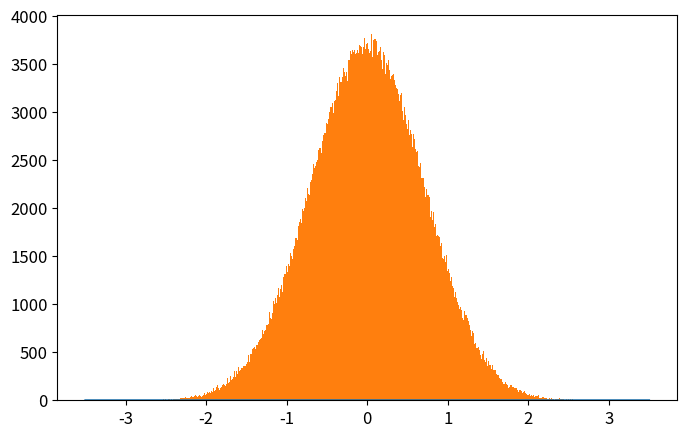

This chart was generated by the following Python code: (Note: this script raises an exception after producing the figure.)
# -*- coding: utf-8 -*-
from __future__ import division
import numpy as np
import matplotlib.pyplot as plt
from time import time

def QHO_ground(x):
    """
    Uso: devuelve amplitud de probabilidad del estado base del Oscilador Armónico cuántico
    """
    return np.pi**(-0.25)*np.exp(-x**2/2.)

def metropolis(N=int(1e6),x0=0.0,delta=0.5,prob_amplitude_sampling=QHO_ground):
    """
    Uso: devuelve x_hist lista con N valores de x muestreados de la densidad de probabilidad
    (definida por la amplitud de probabilidad prob_amplitude_sampling) por el algoritmo
    Metrópolis.

    N: int                          -> número de iteraciones para el algoritmo Metrópolis. 
    x0: float                       -> valor de x con el que el algoritmo inicia el muestreo.
    delta: float                    ->  tamaño máximo del paso en cada iteración de "camino aleatorio" 
                                        usado por la cadena de Markov.
    prob_amplitude_sampling: func   ->  función de densidad de probabilidad a muestrear
    """
    # Iniciamos lista que almacena valores de posiciones escogidos por el algoritmo
    x_hist = [x0]
    N = int(N)
    for k in range(N):
        # Se propone nueva posición para x con distribución uniforme centrada en valor anterior
        xnew = x_hist[-1] + np.random.uniform(-delta,delta)
        # Se calcula probabilidad de aceptancia del algoritmo Metrópolis
        acceptance_prob = (np.abs(prob_amplitude_sampling(xnew)/prob_amplitude_sampling(x_hist[-1])))**2
        if np.random.uniform() < acceptance_prob:
            x_hist.append(xnew)
        else:
            x_hist.append(x_hist[-1])
    return x_hist

def run_metropolis(N=1e5, x0=0.0, delta_x=0.5, prob_amplitude_sampling=QHO_ground, 
                    showplot=True, savefig=[True,'QHO_ground_state.eps'],
                    xlim = 3.5, N_plot = 201):
    """
    Uso: corre el algoritmo Metrópolis que muestrea valores de x de la densidad de  
    probabilidad definida por la amplitud de probabilidad prob_amplitude_sampling y
    grafica el histograma que resulta del algoritmo metrópolis, contrastado con la 
    densidad de probabilidad teórica.
    
    N: int                      -> Número de iteraciones para el algoritmo Metrópolis
    x0: float                   -> valor de x con el que el algoritmo inicia el muestreo.
    delta: float                ->  tamaño máximo del paso en cada iteración de "camino aleatorio" 
    prob_amplitude_sampling     -> Función de densidad de probabilidad a muestrear por el algoritmo.
    showplot = True / False                 -> Elige si muestra o no la gráfica.
    savefig = [True / False, 'name of fig'] -> Elige si guarda o no la gráfica. Nombre del archivo 'name of fig'
    x_lim: float                            -> límite en x para la gráfica
    N_plot: list                            -> número de valores de x para los que se grafica densidad de probabilidad
    """
    N = int(N)
    # Corre el algoritmo metrópolis y mide tiempo de cómputo
    t_0 = time()
    x_hist = metropolis(N, x0, delta_x, prob_amplitude_sampling)
    t_1 = time()
    print('Metropolis algorithm QHO ground state: %.3f seconds for %.0E iterations'%(t_1-t_0,N))
    # Gráfica del histograma y comparación con densidad de probabilidad original
    x_plot = np.linspace(-xlim,xlim,N_plot)
    plt.rcParams.update({'font.size':12})
    plt.figure(figsize=(8,5))
    plt.plot(x_plot,prob_amplitude_sampling(x_plot)**2,
                label=u'QHO densidad de probabilidad\ndel estado base: $|\psi_0(x)|^2$')
    plt.hist(x_hist,bins=int(N**0.5),normed=True,
                label=u'Histograma Metrópolis\ncon %.0E iteraciones'%(N))
    plt.xlim(-xlim,xlim)
    plt.xlabel(u'$x$')
    plt.ylabel(u'$|\psi_0(x)|^2$')
    plt.legend(loc='lower right')
    if savefig[0]==True:
        plt.savefig(savefig[1])
    if showplot==True:
        plt.show()
    plt.close()

    return x_hist

# Corremos el código usando función run_metropolis(), ésta graficará y guardará el histograma
x_hist = run_metropolis(N=1e6)
